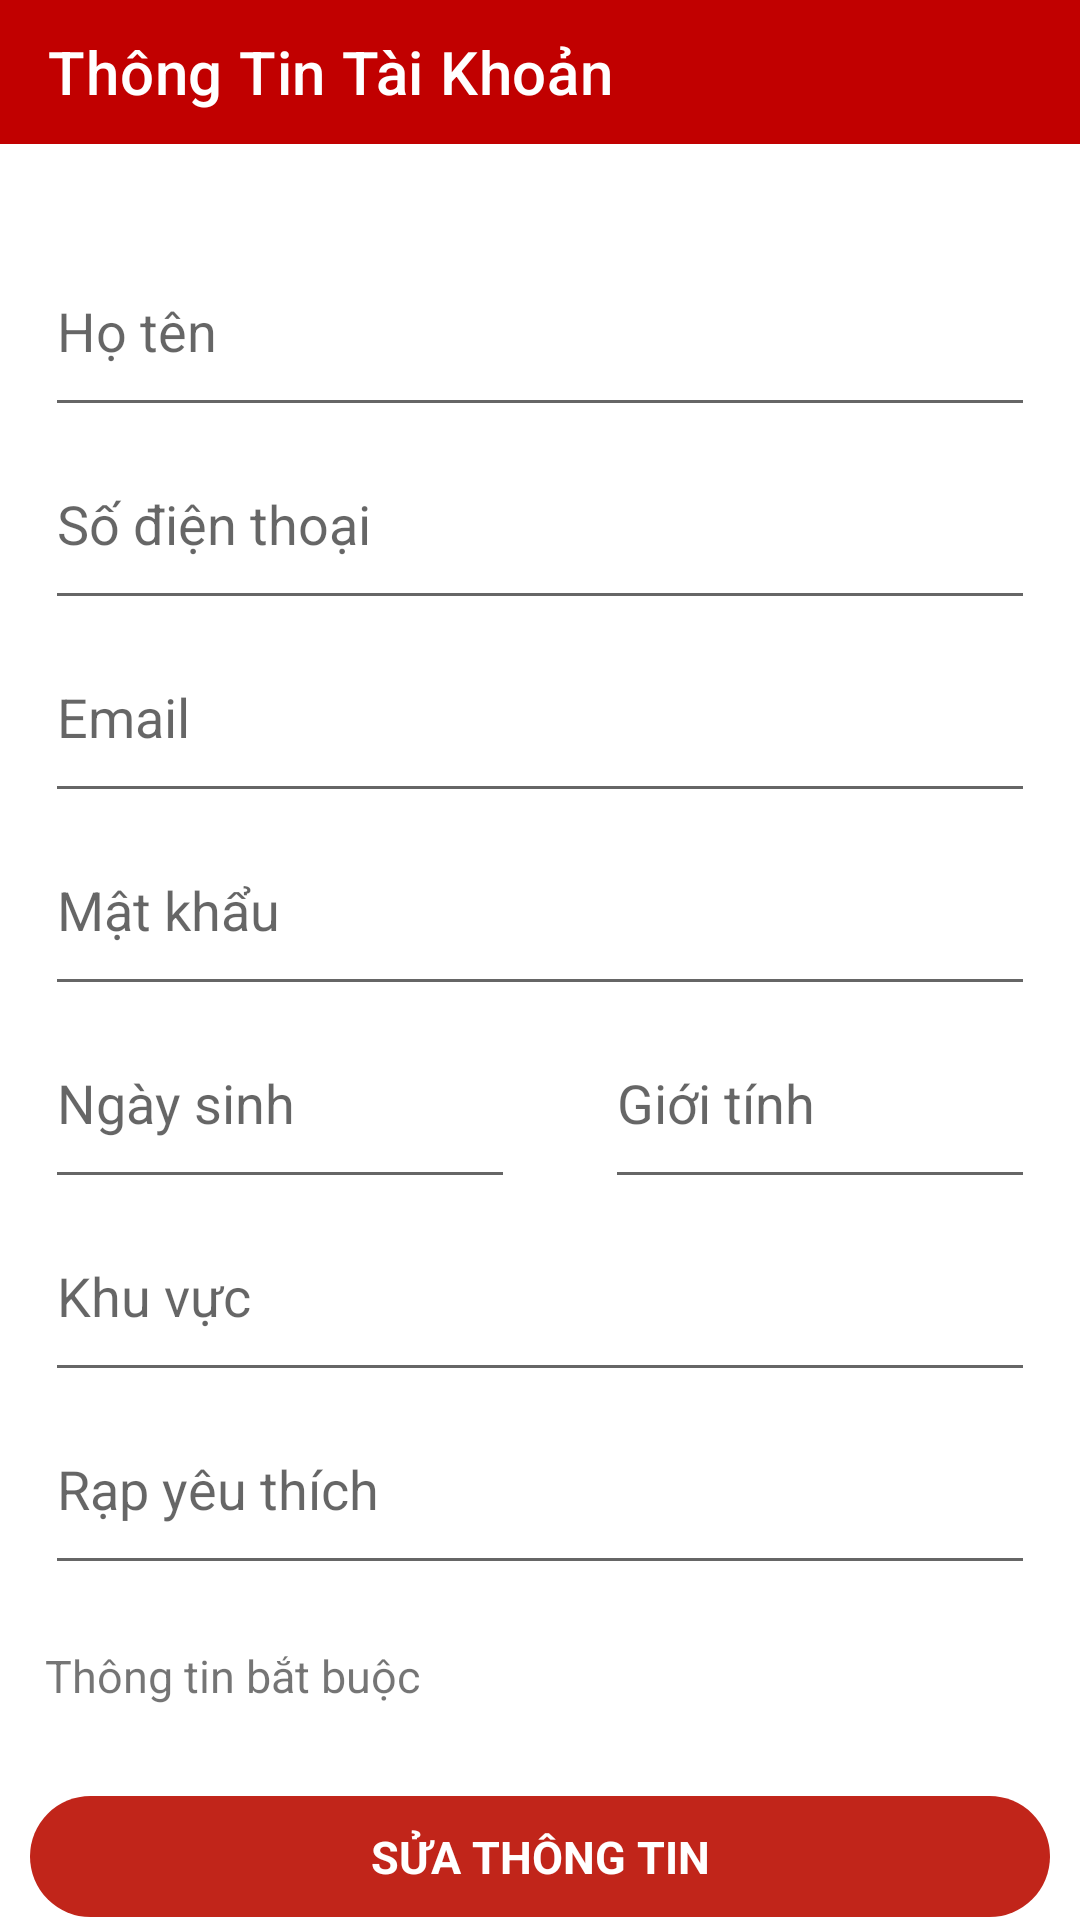

Layout XML and referenced resources for this Android screen:
<!-- AndroidManifest.xml: application theme Theme.CGV -->
<!-- res/layout/activity_show_information.xml -->
<?xml version="1.0" encoding="utf-8"?>
<androidx.constraintlayout.widget.ConstraintLayout xmlns:android="http://schemas.android.com/apk/res/android"
    xmlns:app="http://schemas.android.com/apk/res-auto"
    xmlns:tools="http://schemas.android.com/tools"
    android:layout_width="match_parent"
    android:layout_height="match_parent"
    tools:context=".muc.login.thanhvien.chitiettv.ShowInformation">
    <LinearLayout
        android:layout_width="match_parent"
        android:layout_height="match_parent"
        android:orientation="vertical">
        <androidx.appcompat.widget.Toolbar
            android:id="@+id/toolbarsuatt"
            android:layout_width="match_parent"
            android:layout_height="48dp"
            app:layout_constraintStart_toStartOf="parent"
            app:layout_constraintTop_toTopOf="parent"
            app:layout_scrollFlags="scroll|enterAlways"
            app:title="Thông Tin Tài Khoản"
            app:titleTextColor="@color/white"
            app:titleMarginBottom="10dp"
            android:gravity="center"
            android:background="@color/red"/>

        <EditText
            android:id="@+id/edtHoten2"
            android:inputType="text"
            android:layout_width="match_parent"
            android:layout_height="wrap_content"
            android:layout_marginTop="30dp"
            android:paddingTop="20dp"
            android:paddingBottom="20dp"
            android:layout_marginLeft="15dp"
            android:layout_marginRight="15dp"
            android:hint="Họ tên"/>

        <EditText
            android:id="@+id/edtSdt2"
            android:inputType="phone"
            android:layout_width="match_parent"
            android:layout_height="wrap_content"
            android:paddingTop="20dp"
            android:paddingBottom="20dp"
            android:layout_marginLeft="15dp"
            android:layout_marginRight="15dp"
            android:hint="Số điện thoại"/>

        <EditText
            android:id="@+id/edtEmail2"
            android:inputType="textEmailAddress"
            android:layout_width="match_parent"
            android:layout_height="wrap_content"
            android:paddingTop="20dp"
            android:paddingBottom="20dp"
            android:layout_marginLeft="15dp"
            android:layout_marginRight="15dp"
            android:hint="Email"/>

        <EditText
            android:id="@+id/edtMatkhau2"
            android:inputType="textPassword"
            android:layout_width="match_parent"
            android:layout_height="wrap_content"
            android:drawableRight="@drawable/eye_password"
            android:paddingTop="20dp"
            android:paddingBottom="20dp"
            android:layout_marginLeft="15dp"
            android:layout_marginRight="15dp"
            android:hint="Mật khẩu"/>

        <LinearLayout
            android:layout_width="match_parent"
            android:layout_height="wrap_content"
            android:orientation="horizontal">
            <EditText
                android:layout_weight="1"
                android:id="@+id/edt_ngaysinh"
                android:inputType="date"
                android:layout_width="wrap_content"
                android:layout_height="wrap_content"
                android:paddingTop="20dp"
                android:paddingBottom="20dp"
                android:layout_marginLeft="15dp"
                android:layout_marginRight="15dp"
                android:hint="Ngày sinh"/>

            <EditText
                android:layout_weight="1"
                android:id="@+id/edt_gioitinh"
                android:inputType="textMultiLine"
                android:layout_width="wrap_content"
                android:layout_height="wrap_content"
                android:paddingTop="20dp"
                android:paddingBottom="20dp"
                android:layout_marginLeft="15dp"
                android:layout_marginRight="15dp"
                android:hint="Giới tính"/>
        </LinearLayout>

        <EditText
            android:id="@+id/edtKhuvuc2"
            android:layout_width="match_parent"
            android:layout_height="wrap_content"
            android:paddingTop="20dp"
            android:paddingBottom="20dp"
            android:layout_marginLeft="15dp"
            android:layout_marginRight="15dp"
            android:hint="Khu vực"/>

        <EditText
            android:id="@+id/edtNoiyeuthich2"
            android:inputType="text"
            android:layout_width="match_parent"
            android:layout_height="wrap_content"
            android:paddingTop="20dp"
            android:paddingBottom="20dp"
            android:layout_marginLeft="15dp"
            android:layout_marginRight="15dp"
            android:hint="Rạp yêu thích"/>

        <TextView
            android:layout_width="wrap_content"
            android:layout_height="wrap_content"
            android:text="Thông tin bắt buộc"
            android:layout_marginTop="20dp"
            android:layout_marginLeft="15dp"
            android:textSize="15sp"/>

        <TextView
            android:id="@+id/tv_suatt"
            android:background="@drawable/botron_login"
            android:layout_width="match_parent"
            android:layout_height="wrap_content"
            android:text="SỬA THÔNG TIN"
            android:textSize="15sp"
            android:textStyle="bold"
            android:textAlignment="center"
            android:textColor="@color/white"
            android:layout_marginTop="30dp"
            android:paddingTop="10dp"
            android:layout_marginLeft="10dp"
            android:layout_marginRight="10dp"
            android:paddingBottom="10dp"/>

        <TextView
            android:layout_width="match_parent"
            android:layout_height="wrap_content"
            android:text="Xóa tài khoản"
            android:textStyle="italic"
            android:textColor="#223683"
            android:gravity="center"
            android:layout_marginTop="15dp"/>
    </LinearLayout>
</androidx.constraintlayout.widget.ConstraintLayout>
<!-- resources referenced by this layout -->
<resources>
  <color name="red">#C10000</color>
  <color name="white">#FFFFFFFF</color>
  <!-- drawable botron_login (drawable) -->
  <?xml version="1.0" encoding="utf-8"?>
  <shape xmlns:android="http://schemas.android.com/apk/res/android"
      android:shape="rectangle">
      <solid android:color="#C1251A"/>
      <corners android:radius="100dp"></corners>
  </shape>
  <style name="Theme.CGV" parent="Theme.MaterialComponents.DayNight.NoActionBar">
          
          <item name="colorPrimary">@color/purple_500</item>
          <item name="colorPrimaryVariant">@color/purple_700</item>
          <item name="colorOnPrimary">@color/white</item>
          
          <item name="colorSecondary">@color/teal_200</item>
          <item name="colorSecondaryVariant">@color/teal_700</item>
          <item name="colorOnSecondary">@color/black</item>
          
          <item name="android:statusBarColor">?attr/colorPrimaryVariant</item>
          
      </style>
  <color name="purple_500">#FF6200EE</color>
  <color name="purple_700">#FF3700B3</color>
  <color name="teal_200">#FF03DAC5</color>
  <color name="teal_700">#FF018786</color>
  <color name="black">#FF000000</color>
</resources>
